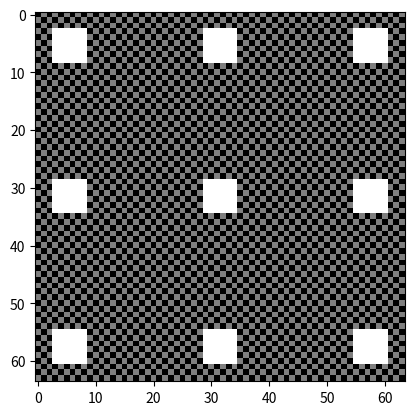

This figure's Python source:
class DATASET:
    mnist = 'mnist'
    cifar10 = 'cifar10'
    gtsrb = 'gtsrb'
    imagenet = 'imagenet'
    celeba = 'celeba'


SAVE_SIZE = (128, 128)
IMG_SIZE = {DATASET.mnist: 28, DATASET.cifar10: 32, DATASET.gtsrb: 32, DATASET.imagenet: 64, DATASET.celeba: 64}
NUM_CHANNEL = {DATASET.mnist: 1, DATASET.cifar10: 3, DATASET.gtsrb: 3, DATASET.imagenet: 3, DATASET.celeba: 3}
NUM_CLASS = {DATASET.mnist: 10, DATASET.cifar10: 10, DATASET.gtsrb: 43, DATASET.imagenet: 200, DATASET.celeba: 8}

MEAN = {DATASET.mnist: [0.5], DATASET.cifar10: [0.4914, 0.4822, 0.4465], DATASET.gtsrb: [0.4914, 0.4822, 0.4465],
        DATASET.imagenet: [0.4824, 0.4495, 0.3981], DATASET.celeba: [0.5063, 0.4258, 0.3832]}
STD = {DATASET.mnist: [0.5], DATASET.cifar10: [0.247, 0.2435, 0.2616], DATASET.gtsrb: [0.247, 0.2435, 0.2616],
       DATASET.imagenet: [0.277, 0.2693, 0.2829], DATASET.celeba: [0.3043, 0.2839, 0.2834]}

# LOWEST_ACC = {DATASET.mnist: 90, DATASET.cifar10: 80, DATASET.gtsrb: 80, DATASET.imagenet: 0}
LOWEST_ACC = {DATASET.mnist: 0, DATASET.cifar10: 0, DATASET.gtsrb: 0, DATASET.imagenet: 0, DATASET.celeba: 0}


class NUM_TOTAL:
    train = {DATASET.mnist: 60000, DATASET.cifar10: 50000, DATASET.gtsrb: 39209,
             DATASET.imagenet: 100000, DATASET.celeba: 162770}
    test = {DATASET.mnist: 10000, DATASET.cifar10: 10000, DATASET.gtsrb: 12630,
            DATASET.imagenet: 10000, DATASET.celeba: 19962}


class MODE:
    train_normal = 'train_normal'
    train_backdoor = 'train_backdoor'
    test_normal = 'test_normal'
    test_backdoor = 'test_backdoor'
    train = [train_normal, train_backdoor]
    test = [test_normal, test_backdoor]
    normal = [train_normal, test_normal]
    backdoor = [train_backdoor, test_backdoor]


class ATTACKER:
    normal = 'normal'
    badnet = 'badnet'
    blended = 'blended'
    issba = 'issba'
    generator = 'generator'
    dataonly = 'dataonly'


class DEFENSER:
    neural_cleanse = 'nc'
    strip = 'sp'
    fine_pruning = 'fp'
    gradcam = 'gc'
    activation_clustering = 'ac'


GENERATOR_PATH = lambda data_name: f'result/{data_name}/models/defense/{data_name}_generator_a2_r0.1.pth'


class BADNET_TRIGGER:
    mnist = [
        ([3, 4, 3, 5], [3, 4, 5, 3]),
        ([3, 3, 4, 4], [10, 11, 10, 11]),
        ([3, 3, 4, 4], [16, 17, 16, 17]),
        ([3, 4, 3, 5], [24, 23, 22, 24]),
        ([13, 14, 13, 14], [3, 3, 4, 4]),
        ([13, 14, 13, 14], [23, 23, 24, 24]),
        ([24, 23, 24, 22], [3, 4, 5, 3]),
        ([23, 23, 24, 24], [10, 11, 10, 11]),
        ([23, 23, 24, 24], [16, 17, 16, 17]),
        ([24, 23, 24, 22], [24, 23, 22, 24]),
    ]
    __cifar10_border = [
        *[[[i, j], [k, l]] for i, j in [[3, 6], [26, 29]] for k, l in [[3, 6], [11, 14], [18, 21], [26, 29]]],
        *[[[14, 17], [i, j]] for i, j in [[3, 6], [26, 29]]]
    ]
    # 前面range是行，后面range是列
    cifar10 = [([i for i in range(row[0], row[1]) for _ in range(col[0], col[1])],
                [i for _ in range(row[0], row[1]) for i in range(col[0], col[1])]) for row, col in __cifar10_border]
    __gtsrb_border = [
        *[[[i, j], [k, l]] for i, j in [[3, 6], [27, 30]] for k, l in [[m, m + 3] for m in range(3, 30, 3)]],
        *[[[k, l], [i, j]] for i, j in [[3, 6], [27, 30]] for k, l in [[m, m + 3] for m in range(6, 27, 3)]],
        *[[[i, i + 1], [k, l]] for i in [3, 28] for k, l in [[m, m + 9] for m in range(3, 30, 9)]],
        *[[[k, l], [i, i + 1]] for i in [3, 28] for k, l in [[m, m + 9] for m in range(3, 30, 9)]]
    ]
    gtsrb = [([i for i in range(row[0], row[1]) for _ in range(col[0], col[1])],
              [i for _ in range(row[0], row[1]) for i in range(col[0], col[1])]) for row, col in __gtsrb_border]
    # 暂时只有1个
    imagenet = [([i for i in range(3, 9) for _ in range(3, 9)], [i for _ in range(3, 9) for i in range(3, 9)])]
    __celeba_border = [[[i, j], [k, l]] for i, j in [[3, 9], [29, 35], [55, 61]]
                       for k, l in [[3, 9], [29, 35], [55, 61]]]
    celeba = [([i for i in range(row[0], row[1]) for _ in range(col[0], col[1])],
               [i for _ in range(row[0], row[1]) for i in range(col[0], col[1])]) for row, col in __celeba_border]


if __name__ == '__main__':
    import numpy as np
    import matplotlib.pyplot as plt


    class TRIGGER:
        @staticmethod
        def test_trigger(data_name, show_first=False):
            trigger = getattr(BADNET_TRIGGER, data_name)
            img = np.zeros((IMG_SIZE[data_name],) * 2)
            for i in range(img.shape[0]):
                for j in range(img.shape[1]):
                    if (i + j) % 2:
                        img[i, j] = 127
            print(trigger)
            if show_first:
                img[trigger[0]] = 255
            else:
                for t in trigger:
                    img[t] = 255
            plt.imshow(img, cmap='gray')
            plt.show()


    TRIGGER.test_trigger(DATASET.celeba, show_first=False)
